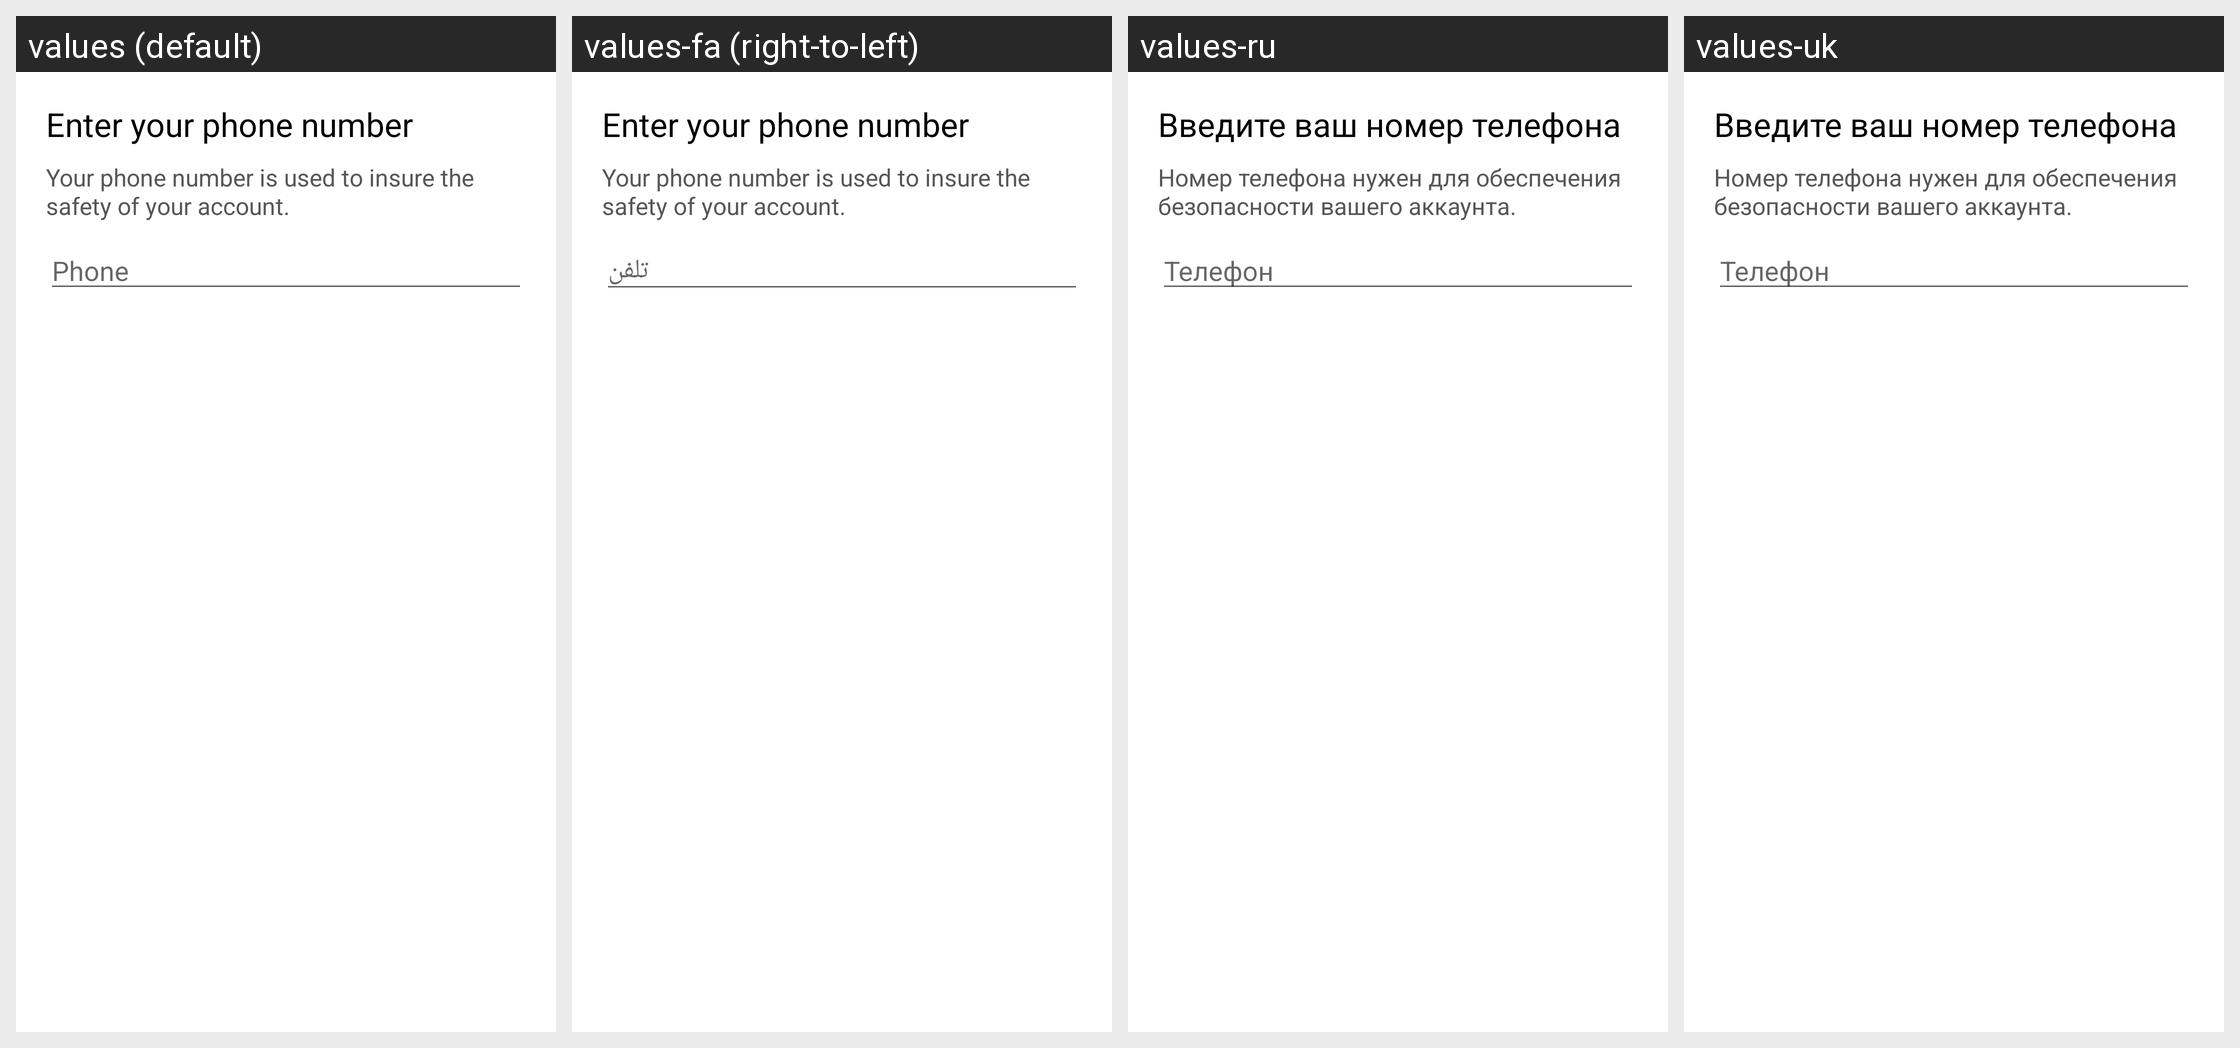

Translations of the strings shown on this Android screen, per locale in the grid:
Android screen res/layout/add_phone_dialog.xml rendered under 4 locales, left to right: values (default), values-fa (right-to-left), values-ru, values-uk. Device: Nexus 5 (rendered at 1080×1920; each locale shown at half size, 540×960, under a caption strip naming it); theme leadertask.AppTheme.Light.
Other locales in the repository, not shown: values-be, values-cs, values-de, values-el, values-es, values-fr, values-hu, values-it, values-kk, values-nl, values-pl, values-pt, values-ro, values-sk, values-tr.
Strings drawn on this screen, with the default value and each locale's value (text and hints the layout hard-codes, and strings that could not be matched under every locale, appear in the picture but are not listed):

phone_title
  values: Enter your phone number
  values-fa: Enter your phone number  [not translated; the default value is used]
  values-ru: Введите ваш номер телефона
  values-uk: Введите ваш номер телефона

phone_subtitle
  values: Your phone number is used to insure the safety of your account.
  values-fa: Your phone number is used to insure the safety of your account.  [not translated; the default value is used]
  values-ru: Номер телефона нужен для обеспечения безопасности вашего аккаунта.
  values-uk: Номер телефона нужен для обеспечения безопасности вашего аккаунта.

comm_phone
  values: Phone
  values-fa: تلفن
  values-ru: Телефон
  values-uk: Телефон
